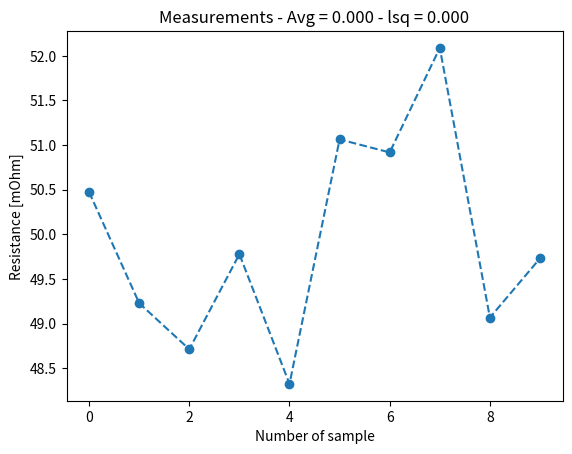

Recreate this plot in Python.
import numpy as np
import matplotlib.pyplot as plt

n = 10                                              #Number of samples
g = np.random.normal(loc = 50, scale= 1.5, size=n)  #Measurements

# Values of the resistance from the average and least squares (to be calculated)
avg = 0
lsq = 0

# Plotting measurements for illustration purposes
fig, axs = plt.subplots()
axs.plot(g, '--o')
axs.set_title(f'Measurements - Avg = {avg:.3f} - lsq = {lsq:0.3f}')
axs.set_xlabel('Number of sample')
axs.set_ylabel('Resistance [mOhm]')
plt.show()